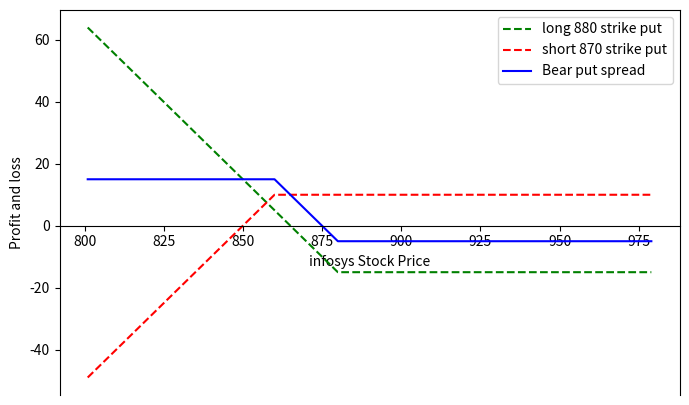

Recreate this plot in Python.
import numpy as np #numerical computing
import matplotlib.pyplot as plt #chart creating

# PUT PAYOFF 


def put_payoff(sT,strike_price,premium):
    pnl = np.where(sT < strike_price, strike_price - sT,0)
    return pnl - premium
spot_price = 890
#creating dataset for sT as +/- 10% from spot price
sT = np.arange(spot_price*0.9, spot_price*1.1)

#buy a put

strike_long_price = 880
premium_long = 15


payoff_long_put= put_payoff(sT,strike_long_price,premium_long)

#sell a put
strike_short_price = 860
premium_short = 10


payoff_short_put= put_payoff(sT,strike_short_price,premium_short)* -1.0

bear_put_spread = payoff_long_put + payoff_short_put


#plot the graph

fig,ax = plt.subplots(figsize=(8,5))
ax.spines['bottom'].set_position('zero')
ax.plot(sT,payoff_long_put, '--' ,label = 'long 880 strike put', color='g')
ax.plot(sT,payoff_short_put, '--' ,label = 'short 870 strike put', color='r')
ax.plot(sT,bear_put_spread, label = 'Bear put spread', color='b')
plt.xlabel('infosys Stock Price')
plt.ylabel('Profit and loss')
plt.legend()
plt.show()




